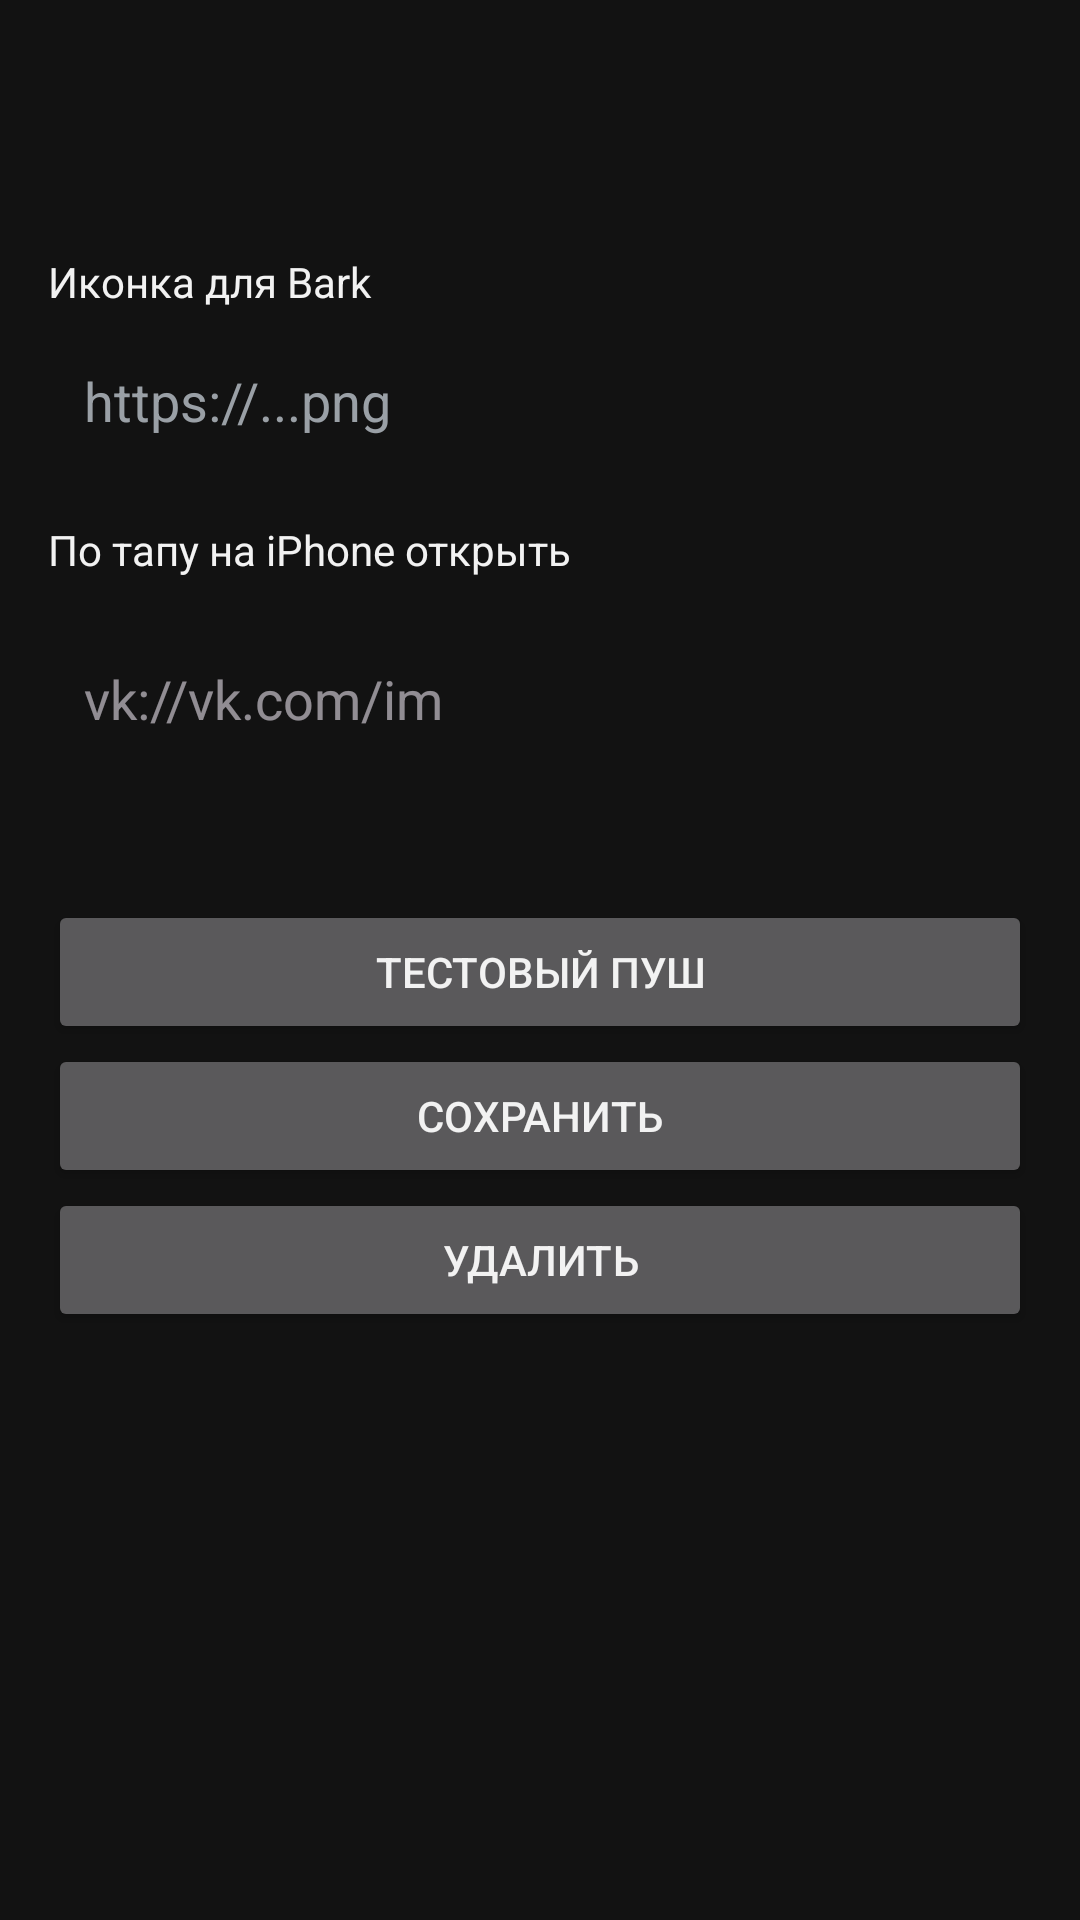

Produce the Android XML layout that renders to this screen, including the resource entries it uses.
<!-- AndroidManifest.xml: application theme Theme.BarkFwd -->
<!-- res/layout/activity_edit_app.xml -->
<?xml version="1.0" encoding="utf-8"?>
<ScrollView xmlns:android="http://schemas.android.com/apk/res/android"
    android:layout_width="match_parent"
    android:layout_height="match_parent"
    android:background="@color/bg"
    android:padding="16dp">

    <LinearLayout
        android:layout_width="match_parent"
        android:layout_height="wrap_content"
        android:orientation="vertical">

        <TextView android:id="@+id/title" android:layout_width="match_parent" android:layout_height="wrap_content" android:textColor="@color/text" android:textSize="22sp" android:textStyle="bold" />
        <TextView android:id="@+id/pkg" android:layout_width="match_parent" android:layout_height="wrap_content" android:layout_marginTop="4dp" android:textColor="@color/muted" />

        <TextView android:layout_width="match_parent" android:layout_height="wrap_content" android:layout_marginTop="16dp" android:text="Иконка для Bark" android:textColor="@color/text" />
        <EditText android:id="@+id/icon" android:layout_width="match_parent" android:layout_height="wrap_content" android:layout_marginTop="6dp" android:background="@drawable/bg_card" android:padding="12dp" android:textColor="@color/text" android:textColorHint="@color/muted" android:hint="https://...png" android:inputType="textUri" android:importantForAutofill="no" />

        <TextView android:layout_width="match_parent" android:layout_height="wrap_content" android:layout_marginTop="16dp" android:text="По тапу на iPhone открыть" android:textColor="@color/text" />
        <LinearLayout android:id="@+id/chips" android:layout_width="match_parent" android:layout_height="wrap_content" android:layout_marginTop="8dp" android:orientation="horizontal" />

        <EditText android:id="@+id/url" android:layout_width="match_parent" android:layout_height="wrap_content" android:layout_marginTop="8dp" android:background="@drawable/bg_card" android:padding="12dp" android:textColor="@color/text" android:hint="vk://vk.com/im" android:inputType="textUri" android:importantForAutofill="no" />

        <TextView android:id="@+id/hint" android:layout_width="match_parent" android:layout_height="wrap_content" android:layout_marginTop="8dp" android:textColor="@color/muted" />

        <Button android:id="@+id/test" android:layout_width="match_parent" android:layout_height="wrap_content" android:layout_marginTop="16dp" android:text="Тестовый пуш" />
        <Button android:id="@+id/save" android:layout_width="match_parent" android:layout_height="wrap_content" android:text="Сохранить" />
        <Button android:id="@+id/delete" android:layout_width="match_parent" android:layout_height="wrap_content" android:text="Удалить" />
    </LinearLayout>
</ScrollView>
<!-- resources referenced by this layout -->
<resources>
  <color name="bg">#FF121212</color>
  <color name="muted">#FF9AA0A6</color>
  <color name="text">#FFF2F2F2</color>
  <style name="Theme.BarkFwd" parent="Theme.Material3.Dark.NoActionBar">
          <item name="android:statusBarColor">@color/bg</item>
          <item name="android:navigationBarColor">@color/bg</item>
          <item name="android:windowBackground">@color/bg</item>
          <item name="colorPrimary">@color/teal</item>
          <item name="android:textColor">@color/text</item>
      </style>
  <color name="teal">#FF2AA084</color>
</resources>
